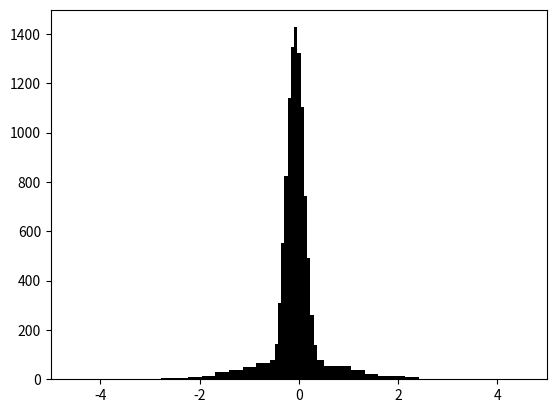

The script that saved this image:
# ******************************************************************************
# Title       : AI・データサイエンスのための数学プログラミング
# Chapter     : 3 必要なデータ数を検討しよう
# Theme       : 3-5 標準偏差と信頼度の関係
# Creat Date  : 2021/12/24
# Final Update:
# Page        : P109 - P110
# ******************************************************************************


# ＜概要＞
# - 信頼度は標準正規分布における信頼区間の面積の割合のことをいう
# - 信頼度は標準偏差の設定によって水準が変わってくる


# ＜目次＞
# 0 準備
# 1 母集団の生成
# 2 サンプリング平均
# 3 信頼度の計算


# 0 準備 ---------------------------------------------------------------------

# ライブラリ
import numpy as np
import matplotlib.pyplot as plt


# 1 母集団の生成 -------------------------------------------------------------

# ＜ポイント＞
# - 乱数により母集団を生成する


# パラメータ設定
# --- 母集合の大きさ
# --- 乱数の平均値
# --- 乱数の標準偏差
num = 365 * 2
ave = 0.0
std = 1.0

# 乱数を発生（シードを固定）
np.random.seed(seed=0)
x = np.random.normal(ave, std, num)
# x = np.random.exponential(0.5, num)

# 統計量の計算
# --- 母平均
# --- 母標準偏差
x_ave = np.average(x)
x_std = np.std(x)

# 確認
print("母平均:", x_ave)
print("母標準偏差:", x_std)

# プロット作成
num_bin = 21
plt.hist(x, num_bin, color="k")
plt.xlim([-5, 5])
plt.show()


# 2 サンプリング平均 --------------------------------------------------

# ＜ポイント＞
# - サンプリング結果の平均値は正規分布を描く


# パラメータ設定
# --- サンプリング数
# --- シミュレーション回数を設定
num_sample = 30
num_trial = 10000

# 配列生成
x_trial = np.zeros(num_trial)

# サンプル平均の算出を試行
for i in range(num_trial):
    x_sample = np.random.choice(x, num_sample)
    x_ave = np.average(x_sample)
    x_trial[i] = x_ave

# 統計量の計算
# --- サンプル平均
# --- サンプル標準偏差
x_trial_ave = np.average(x_trial)
x_trial_std = np.std(x_trial)

# 確認
print("サンプル平均:", x_trial_ave)
print("サンプル標準偏差:", x_trial_std)

# プロット
num_bin = 21
plt.hist(x_trial, num_bin, color="k")
plt.xlim([-5, 5])
plt.show()


# 3 信頼度の計算 --------------------------------------------------------

# ＜ポイント＞
# - 正規分布の信頼区間の面積を信頼度という


# パラメータ設定
# --- 標準偏差の倍率(σ)
ratio = 1.0

# 信頼区間の計算
# --- 左側の領域外の割合の計算
# --- 右側の領域外の割合の計算
x_trial_out1 = x_trial[x_trial > x_trial_ave + ratio * x_trial_std]
x_trial_out2 = x_trial[x_trial < x_trial_ave - ratio * x_trial_std]

# 信頼度の計算
# --- 信頼区間の面積の割合
reliability = 1 - (len(x_trial_out1) / len(x_trial) + len(x_trial_out2) / len(x_trial))
print("信頼度:", reliability)
